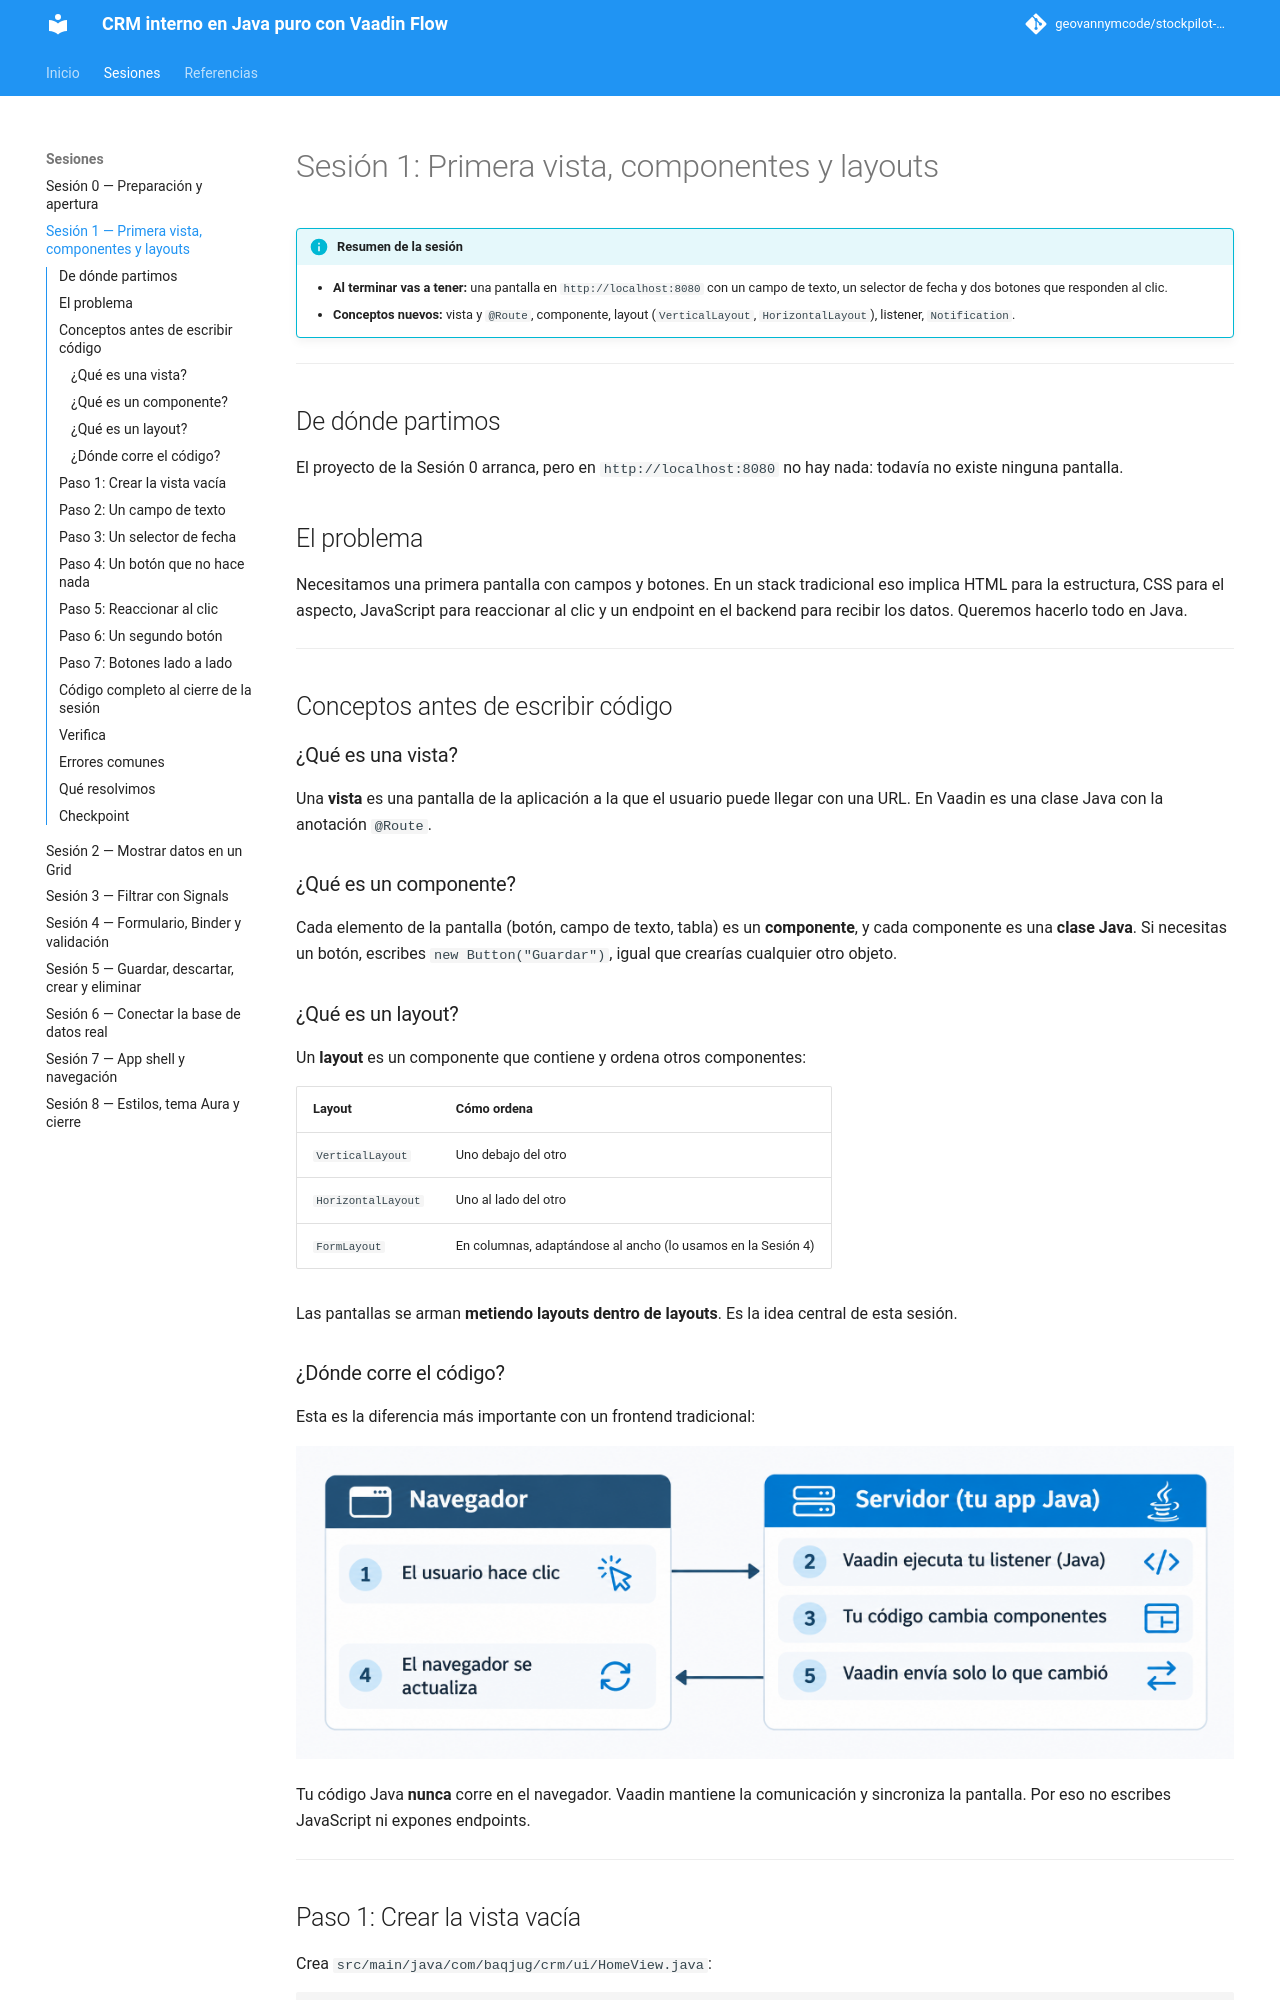

repository: geovannymcode/crm-vaadin-baqjug · page: sesion_1/index.html · generator: mkdocs

# Sesión 1: Primera vista, componentes y layouts

!!! info "Resumen de la sesión"
    - **Al terminar vas a tener:** una pantalla en `http://localhost:8080`
      con un campo de texto, un selector de fecha y dos botones que
      responden al clic.
    - **Conceptos nuevos:** vista y `@Route`, componente, layout
      (`VerticalLayout`, `HorizontalLayout`), listener, `Notification`.

---

## De dónde partimos

El proyecto de la Sesión 0 arranca, pero en `http://localhost:8080` no
hay nada: todavía no existe ninguna pantalla.

## El problema

Necesitamos una primera pantalla con campos y botones. En un stack
tradicional eso implica HTML para la estructura, CSS para el aspecto,
JavaScript para reaccionar al clic y un endpoint en el backend para
recibir los datos. Queremos hacerlo todo en Java.

---

## Conceptos antes de escribir código

### ¿Qué es una vista?

Una **vista** es una pantalla de la aplicación a la que el usuario puede
llegar con una URL. En Vaadin es una clase Java con la anotación
`@Route`.

### ¿Qué es un componente?

Cada elemento de la pantalla (botón, campo de texto, tabla) es un
**componente**, y cada componente es una **clase Java**. Si necesitas un
botón, escribes `new Button("Guardar")`, igual que crearías cualquier
otro objeto.

### ¿Qué es un layout?

Un **layout** es un componente que contiene y ordena otros componentes:

| Layout | Cómo ordena |
|--------|-------------|
| `VerticalLayout` | Uno debajo del otro |
| `HorizontalLayout` | Uno al lado del otro |
| `FormLayout` | En columnas, adaptándose al ancho (lo usamos en la Sesión 4) |

Las pantallas se arman **metiendo layouts dentro de layouts**. Es la
idea central de esta sesión.

### ¿Dónde corre el código?

Esta es la diferencia más importante con un frontend tradicional:

![Frontend Tradicional](images/Flujo_Vaadin_navegador_servidor_Java.png)

Tu código Java **nunca** corre en el navegador. Vaadin mantiene la
comunicación y sincroniza la pantalla. Por eso no escribes JavaScript ni
expones endpoints.

---
